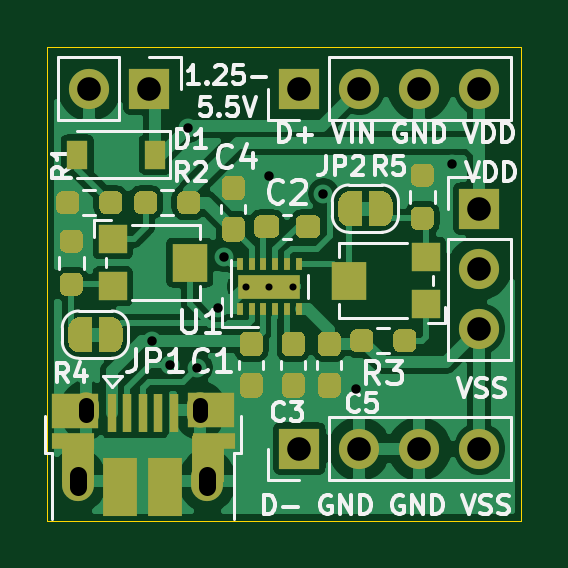
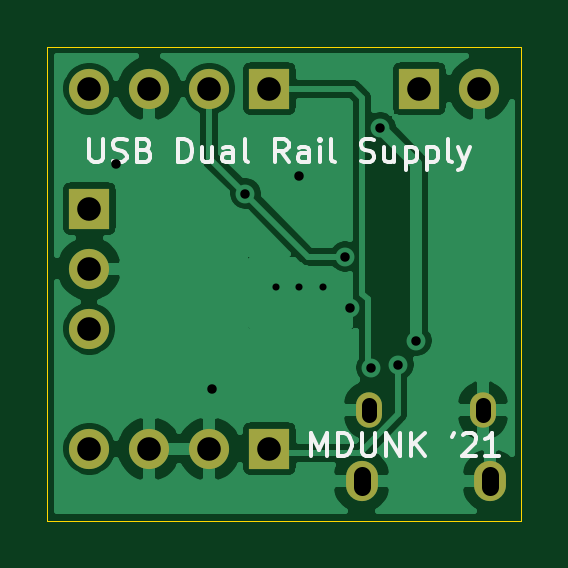
Circuit board: 9 layer files. Board 20.1 x 20.1 mm.
- bottom_copper: USB_Dual_Supply-B_Cu.gbl (42669 bytes)
- bottom_mask: USB_Dual_Supply-B_Mask.gbs (1152 bytes)
- bottom_silk: USB_Dual_Supply-B_SilkS.gbo (7887 bytes)
- outline: USB_Dual_Supply-Edge_Cuts.gm1 (706 bytes)
- top_copper: USB_Dual_Supply-F_Cu.gtl (78118 bytes)
- top_mask: USB_Dual_Supply-F_Mask.gts (14143 bytes)
- top_silk: USB_Dual_Supply-F_SilkS.gto (37966 bytes)
- drill: USB_Dual_Supply-NPTH.drl (275 bytes)
- drill: USB_Dual_Supply-PTH.drl (952 bytes)

=== bottom_copper: USB_Dual_Supply-B_Cu.gbl (42669 bytes, source omitted) ===
=== bottom_mask: USB_Dual_Supply-B_Mask.gbs ===
%TF.GenerationSoftware,KiCad,Pcbnew,(5.1.10)-1*%
%TF.CreationDate,2021-06-21T20:23:21-05:00*%
%TF.ProjectId,USB_Dual_Supply,5553425f-4475-4616-9c5f-537570706c79,rev?*%
%TF.SameCoordinates,Original*%
%TF.FileFunction,Soldermask,Bot*%
%TF.FilePolarity,Negative*%
%FSLAX46Y46*%
G04 Gerber Fmt 4.6, Leading zero omitted, Abs format (unit mm)*
G04 Created by KiCad (PCBNEW (5.1.10)-1) date 2021-06-21 20:23:21*
%MOMM*%
%LPD*%
G01*
G04 APERTURE LIST*
%ADD10O,1.100000X1.500000*%
%ADD11O,1.350000X1.700000*%
%ADD12R,1.700000X1.700000*%
%ADD13O,1.700000X1.700000*%
G04 APERTURE END LIST*
D10*
%TO.C,J1*%
X131667000Y-121559000D03*
X136507000Y-121559000D03*
D11*
X131357000Y-124559000D03*
X136817000Y-124559000D03*
%TD*%
D12*
%TO.C,J2*%
X134366000Y-107950000D03*
D13*
X131826000Y-107950000D03*
%TD*%
D12*
%TO.C,J3*%
X140716000Y-107950000D03*
D13*
X143256000Y-107950000D03*
X145796000Y-107950000D03*
X148336000Y-107950000D03*
%TD*%
%TO.C,J4*%
X148336000Y-123190000D03*
X145796000Y-123190000D03*
X143256000Y-123190000D03*
D12*
X140716000Y-123190000D03*
%TD*%
%TO.C,J5*%
X148336000Y-113030000D03*
D13*
X148336000Y-115570000D03*
X148336000Y-118110000D03*
%TD*%
M02*

=== bottom_silk: USB_Dual_Supply-B_SilkS.gbo (7887 bytes, source omitted) ===
=== outline: USB_Dual_Supply-Edge_Cuts.gm1 ===
%TF.GenerationSoftware,KiCad,Pcbnew,(5.1.10)-1*%
%TF.CreationDate,2021-06-21T20:23:21-05:00*%
%TF.ProjectId,USB_Dual_Supply,5553425f-4475-4616-9c5f-537570706c79,rev?*%
%TF.SameCoordinates,Original*%
%TF.FileFunction,Profile,NP*%
%FSLAX46Y46*%
G04 Gerber Fmt 4.6, Leading zero omitted, Abs format (unit mm)*
G04 Created by KiCad (PCBNEW (5.1.10)-1) date 2021-06-21 20:23:21*
%MOMM*%
%LPD*%
G01*
G04 APERTURE LIST*
%TA.AperFunction,Profile*%
%ADD10C,0.050000*%
%TD*%
G04 APERTURE END LIST*
D10*
X130048000Y-126238000D02*
X130048000Y-106172000D01*
X150114000Y-126238000D02*
X130048000Y-126238000D01*
X150114000Y-106172000D02*
X150114000Y-126238000D01*
X130048000Y-106172000D02*
X150114000Y-106172000D01*
M02*

=== top_copper: USB_Dual_Supply-F_Cu.gtl (78118 bytes, source omitted) ===
=== top_mask: USB_Dual_Supply-F_Mask.gts (14143 bytes, source omitted) ===
=== top_silk: USB_Dual_Supply-F_SilkS.gto (37966 bytes, source omitted) ===
=== drill: USB_Dual_Supply-NPTH.drl ===
M48
; DRILL file {KiCad (5.1.10)-1} date 06/21/21 19:38:09
; FORMAT={-:-/ absolute / metric / decimal}
; #@! TF.CreationDate,2021-06-21T19:38:09-05:00
; #@! TF.GenerationSoftware,Kicad,Pcbnew,(5.1.10)-1
; #@! TF.FileFunction,NonPlated,1,2,NPTH
FMAT,2
METRIC
%
G90
G05
T0
M30

=== drill: USB_Dual_Supply-PTH.drl ===
M48
; DRILL file {KiCad (5.1.10)-1} date 06/21/21 19:38:09
; FORMAT={-:-/ absolute / metric / decimal}
; #@! TF.CreationDate,2021-06-21T19:38:09-05:00
; #@! TF.GenerationSoftware,Kicad,Pcbnew,(5.1.10)-1
; #@! TF.FileFunction,Plated,1,2,PTH
FMAT,2
METRIC
T1C0.300
T2C0.400
T3C0.650
T4C0.700
T5C1.000
%
G90
G05
T1
X138.446Y-116.332
X139.446Y-116.332
X140.446Y-116.332
T2
X134.491Y-118.62
X135.255Y-119.634
X136.017Y-109.601
X136.398Y-119.761
X137.287Y-117.221
X137.504Y-115.062
X139.446Y-111.633
X141.732Y-112.395
X143.129Y-120.65
X147.193Y-111.125
T5
X131.826Y-107.95
X134.366Y-107.95
X140.716Y-107.95
X140.716Y-123.19
X143.256Y-107.95
X143.256Y-123.19
X145.796Y-107.95
X145.796Y-123.19
X148.336Y-107.95
X148.336Y-113.03
X148.336Y-115.57
X148.336Y-118.11
X148.336Y-123.19
T3
X131.667Y-121.759G85X131.667Y-121.359
G05
X136.507Y-121.759G85X136.507Y-121.359
G05
T4
X131.357Y-124.809G85X131.357Y-124.309
G05
X136.817Y-124.809G85X136.817Y-124.309
G05
T0
M30

